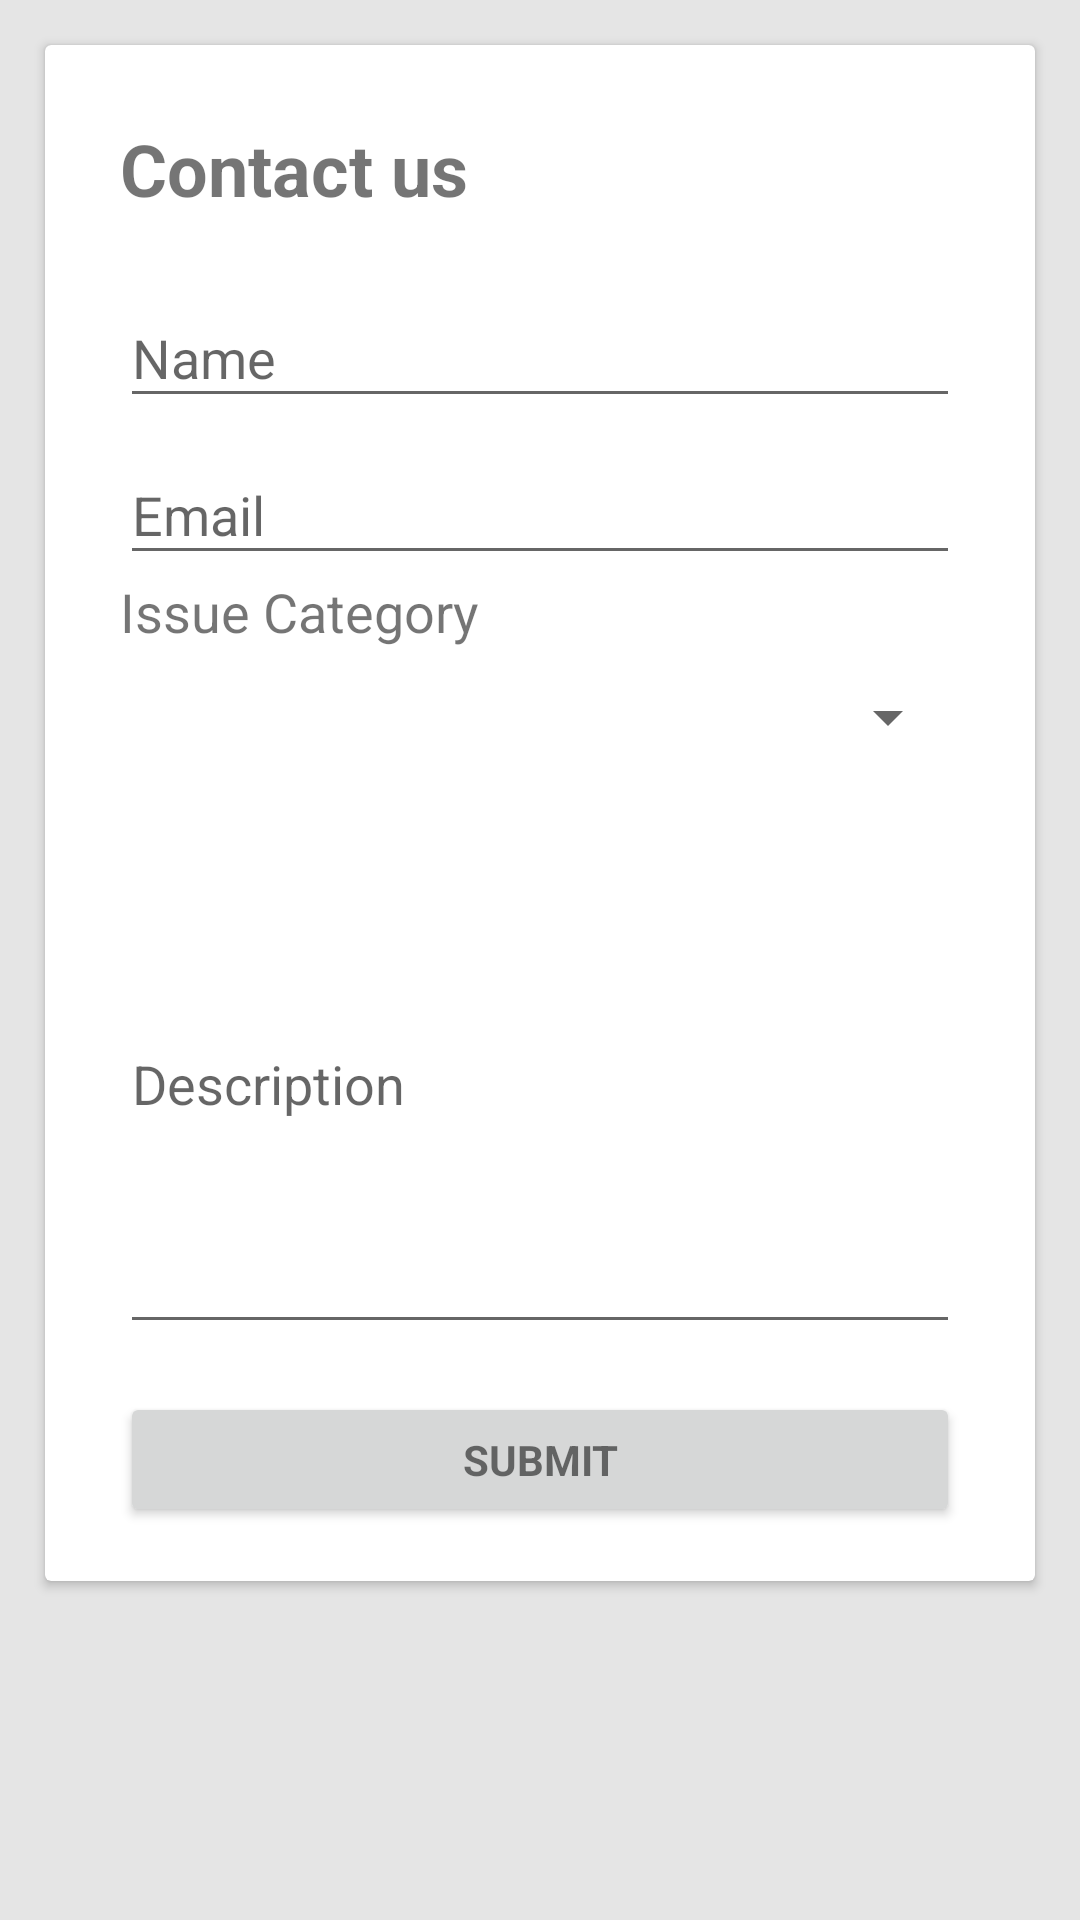

Write the Android layout XML for this screen, with the resource values it uses.
<!-- AndroidManifest.xml: application theme AppTheme -->
<!-- res/layout/fragment_contact.xml -->
<FrameLayout xmlns:android="http://schemas.android.com/apk/res/android"
    xmlns:tools="http://schemas.android.com/tools"
    android:layout_width="match_parent"
    android:layout_height="match_parent"
    tools:context="com.example.szara_000.team02_mobile.Contact"
   >

    <ScrollView
        android:layout_width="match_parent"
        android:layout_height="match_parent">

        <RelativeLayout
            android:layout_width="match_parent"
            android:layout_height="wrap_content">

            <android.support.v7.widget.CardView
                android:layout_width="match_parent"
                android:layout_height="512dp"
                android:layout_margin="15dp">

                <LinearLayout
                    android:id="@+id/email_login_form"
                    android:layout_width="match_parent"
                    android:layout_height="469dp"
                    android:orientation="vertical"
                    android:layout_margin="25dp">

                    <TextView
                        android:text="Contact us"
                        android:layout_width="match_parent"
                        android:layout_height="47dp"
                        android:id="@+id/textView2"
                        android:textSize="24sp"
                        android:textStyle="normal|bold" />

                    <android.support.design.widget.TextInputLayout
                        android:layout_width="match_parent"
                        android:layout_height="wrap_content">

                        <AutoCompleteTextView
                            android:id="@+id/contactanme"
                            android:layout_width="match_parent"
                            android:layout_height="wrap_content"
                            android:hint="Name"
                            android:inputType="text"
                            android:maxLines="1"
                          />

                    </android.support.design.widget.TextInputLayout>

                    <android.support.design.widget.TextInputLayout
                        android:layout_width="match_parent"
                        android:layout_height="wrap_content">

                        <EditText
                            android:id="@+id/contactemail"
                            android:layout_width="match_parent"
                            android:layout_height="wrap_content"
                            android:hint="Email"
                            android:maxLines="1"

                            android:inputType="text" />

                        <ScrollView
                            android:layout_width="match_parent"
                            android:layout_height="match_parent">

                            <LinearLayout
                                android:layout_width="match_parent"
                                android:layout_height="wrap_content"
                                android:orientation="vertical" />
                        </ScrollView>

                    </android.support.design.widget.TextInputLayout>
                    <android.support.design.widget.TextInputLayout
                        android:layout_width="match_parent"
                        android:layout_height="wrap_content">
                        <TextView
                            android:text="Issue Category"
                            android:layout_width="match_parent"
                            android:layout_height="wrap_content"

                            android:textSize="18sp"
                            android:clickable="false"
                            android:focusable="false"
                            android:focusableInTouchMode="false" />

                        <Spinner

                            android:layout_width="match_parent"
                            android:layout_height="46dp"
                            android:id="@+id/contactspinner"

                            android:spinnerMode="dialog"
                            />


                    </android.support.design.widget.TextInputLayout>
                    <android.support.design.widget.TextInputLayout
                        android:layout_width="match_parent"
                        android:layout_height="wrap_content">


                        <AutoCompleteTextView
                            android:id="@+id/contactdesc"
                            android:layout_width="match_parent"
                            android:layout_height="175dp"
                            android:hint="Description"
                            android:maxLines="10"
                            android:singleLine="false"
                            android:inputType="text" />

                    </android.support.design.widget.TextInputLayout>
                    <Button

                        style="?android:textAppearanceSmall"
                        android:layout_width="match_parent"
                        android:layout_height="wrap_content"
                        android:layout_marginTop="16dp"
                        android:text="Submit"
                        android:textStyle="bold"
                        android:id="@+id/contactsubmit" />

                </LinearLayout>

            </android.support.v7.widget.CardView>
        </RelativeLayout>
    </ScrollView>


</FrameLayout>
<!-- resources referenced by this layout -->
<resources>
  <style name="AppTheme" parent="Theme.AppCompat.Light.DarkActionBar">
          
          <item name="colorPrimary">@color/colorPrimary</item>
          <item name="colorPrimaryDark">@color/colorPrimaryDark</item>
          <item name="colorAccent">@color/colorAccent</item>
          <item name="android:colorBackground">@color/background_material_light</item>
  
      </style>
  <color name="colorPrimary">#008080</color>
  <color name="colorPrimaryDark">#006e6e</color>
  <color name="colorAccent">#008080</color>
  <color name="background_material_light">#e5e5e5</color>
</resources>
